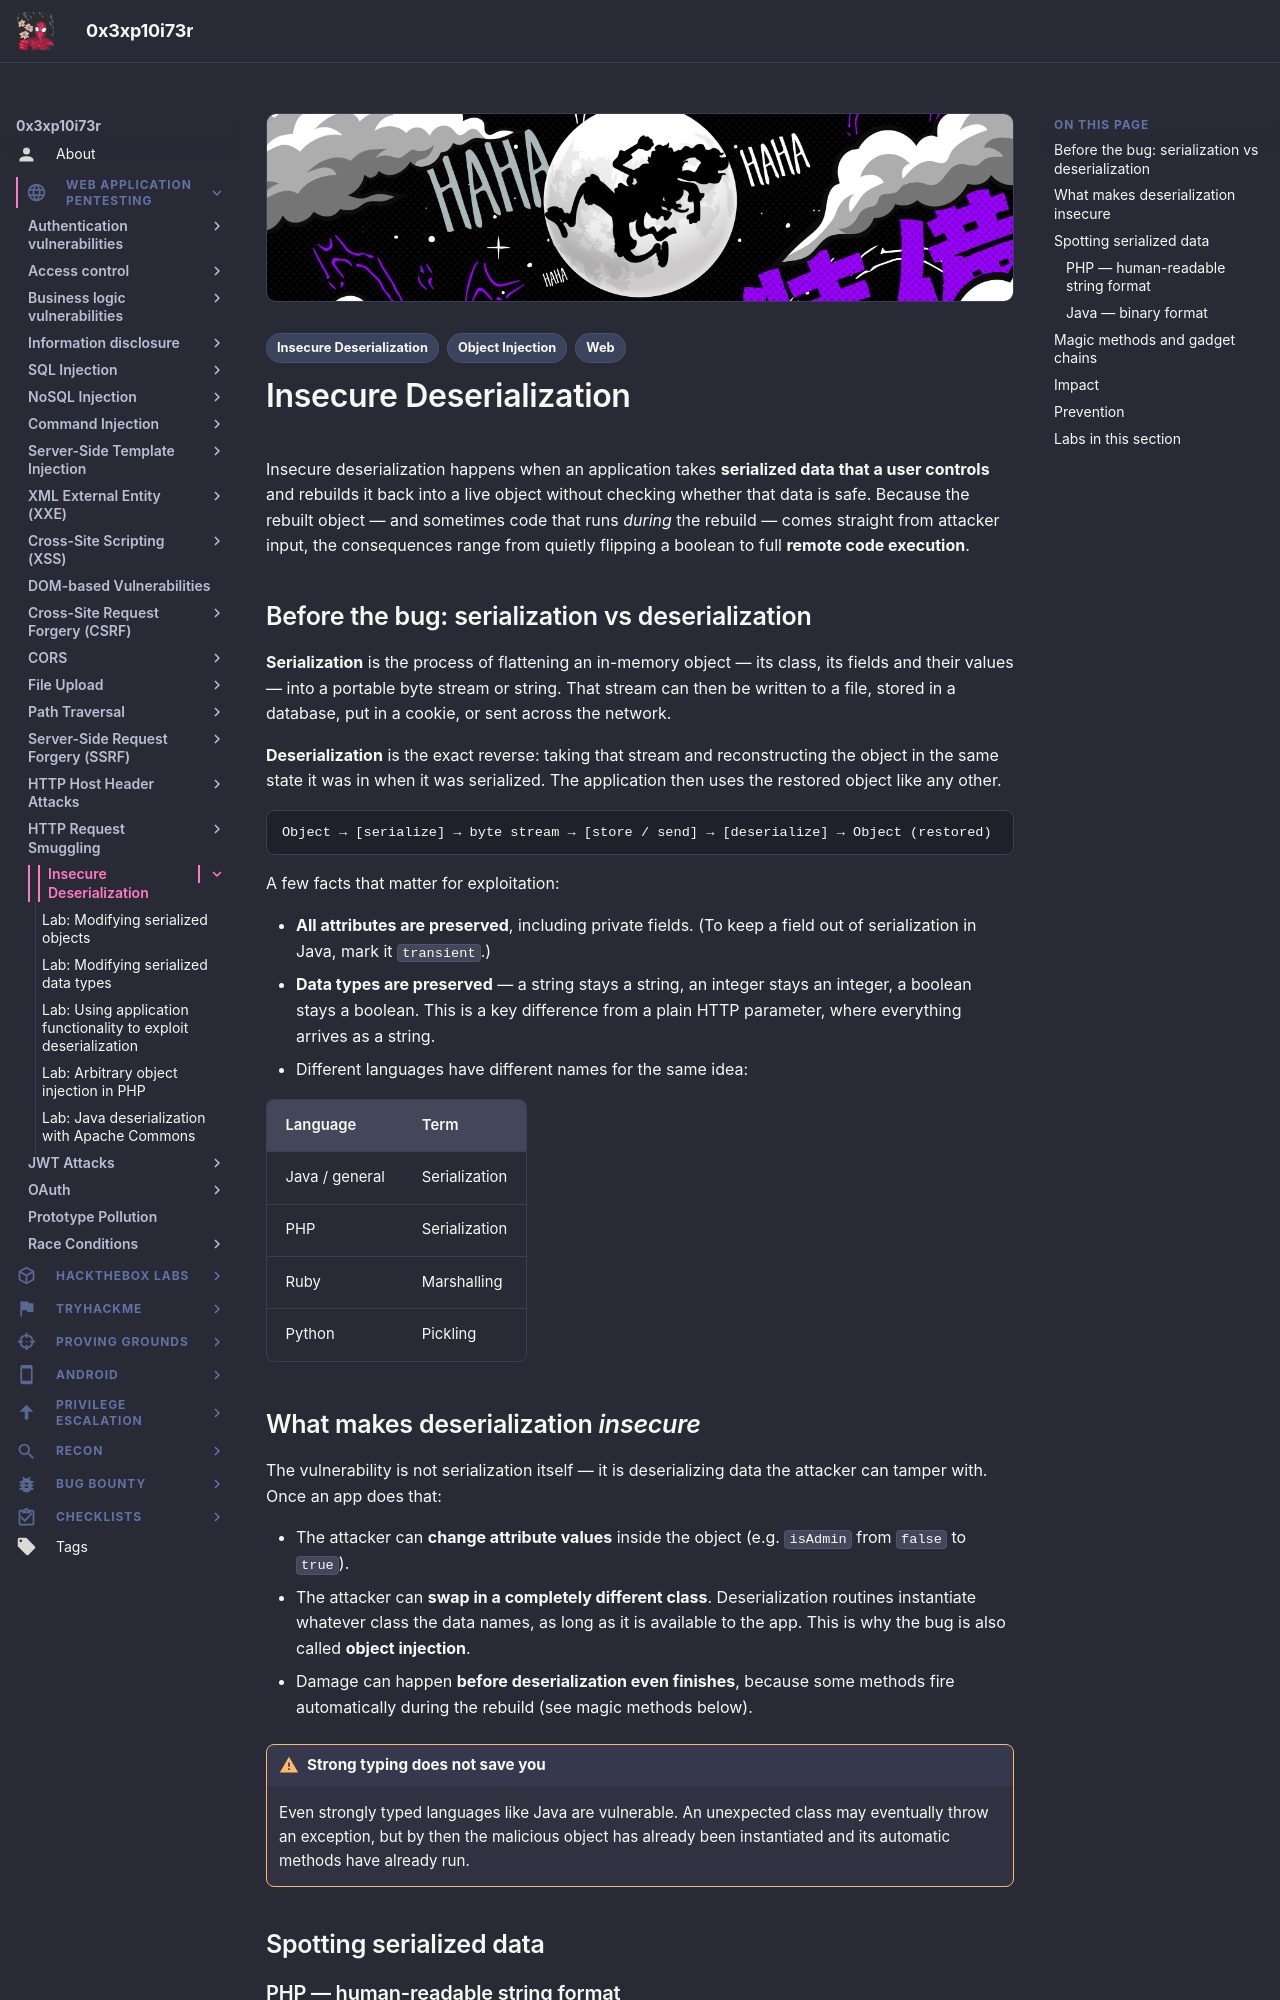

repository: 0x3xp10i73r/offsec-vault · page: web-application-pentesting/insecure-deserialization/index.html · generator: mkdocs

---
title: "Insecure Deserialization"
description: "What serialization and deserialization are, why deserializing untrusted data is dangerous, how to spot it in PHP and Java, magic methods and gadget chains, and lab walkthroughs."
tags:
  - Web
  - Insecure Deserialization
  - Object Injection
---

# Insecure Deserialization

Insecure deserialization happens when an application takes **serialized data that a user controls** and rebuilds it back into a live object without checking whether that data is safe. Because the rebuilt object — and sometimes code that runs *during* the rebuild — comes straight from attacker input, the consequences range from quietly flipping a boolean to full **remote code execution**.

## Before the bug: serialization vs deserialization

**Serialization** is the process of flattening an in-memory object — its class, its fields and their values — into a portable byte stream or string. That stream can then be written to a file, stored in a database, put in a cookie, or sent across the network.

**Deserialization** is the exact reverse: taking that stream and reconstructing the object in the same state it was in when it was serialized. The application then uses the restored object like any other.

```text
Object → [serialize] → byte stream → [store / send] → [deserialize] → Object (restored)
```

A few facts that matter for exploitation:

- **All attributes are preserved**, including private fields. (To keep a field out of serialization in Java, mark it `transient`.)
- **Data types are preserved** — a string stays a string, an integer stays an integer, a boolean stays a boolean. This is a key difference from a plain HTTP parameter, where everything arrives as a string.
- Different languages have different names for the same idea:

| Language | Term |
| :--- | :--- |
| Java / general | Serialization |
| PHP | Serialization |
| Ruby | Marshalling |
| Python | Pickling |

## What makes deserialization *insecure*

The vulnerability is not serialization itself — it is deserializing data the attacker can tamper with. Once an app does that:

- The attacker can **change attribute values** inside the object (e.g. `isAdmin` from `false` to `true`).
- The attacker can **swap in a completely different class**. Deserialization routines instantiate whatever class the data names, as long as it is available to the app. This is why the bug is also called **object injection**.
- Damage can happen **before deserialization even finishes**, because some methods fire automatically during the rebuild (see magic methods below).

!!! warning "Strong typing does not save you"
    Even strongly typed languages like Java are vulnerable. An unexpected class may eventually throw an exception, but by then the malicious object has already been instantiated and its automatic methods have already run.

## Spotting serialized data
